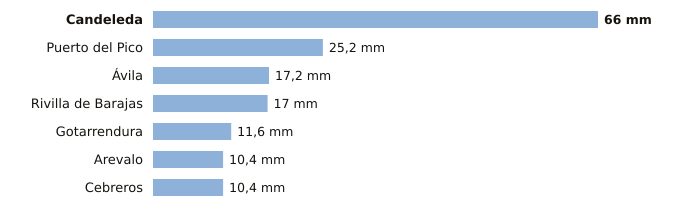

Data behind this chart, as committed beside it:
estacion, provincia, indicativo, mm_6_dias_anteriores, mm_hoy, mm_7_dias, horas_de_hoy
Candeleda, Ávila, 3422D, 66.0, 0.0, 66.0, 14
Puerto del Pico, Ávila, 3319D, 25.2, 0.0, 25.2, 14
Ávila, Ávila, 2444, 17.2, 0.0, 17.2, 15
Rivilla de Barajas, Ávila, 2512Y, 17.0, 0.0, 17.0, 13
Gotarrendura, Ávila, 2453E, 11.6, 0.0, 11.6, 11
Arevalo, Ávila, 2456B, 10.4, 0.0, 10.4, 14
Cebreros, Ávila, 3337U, 10.4, 0.0, 10.4, 15
